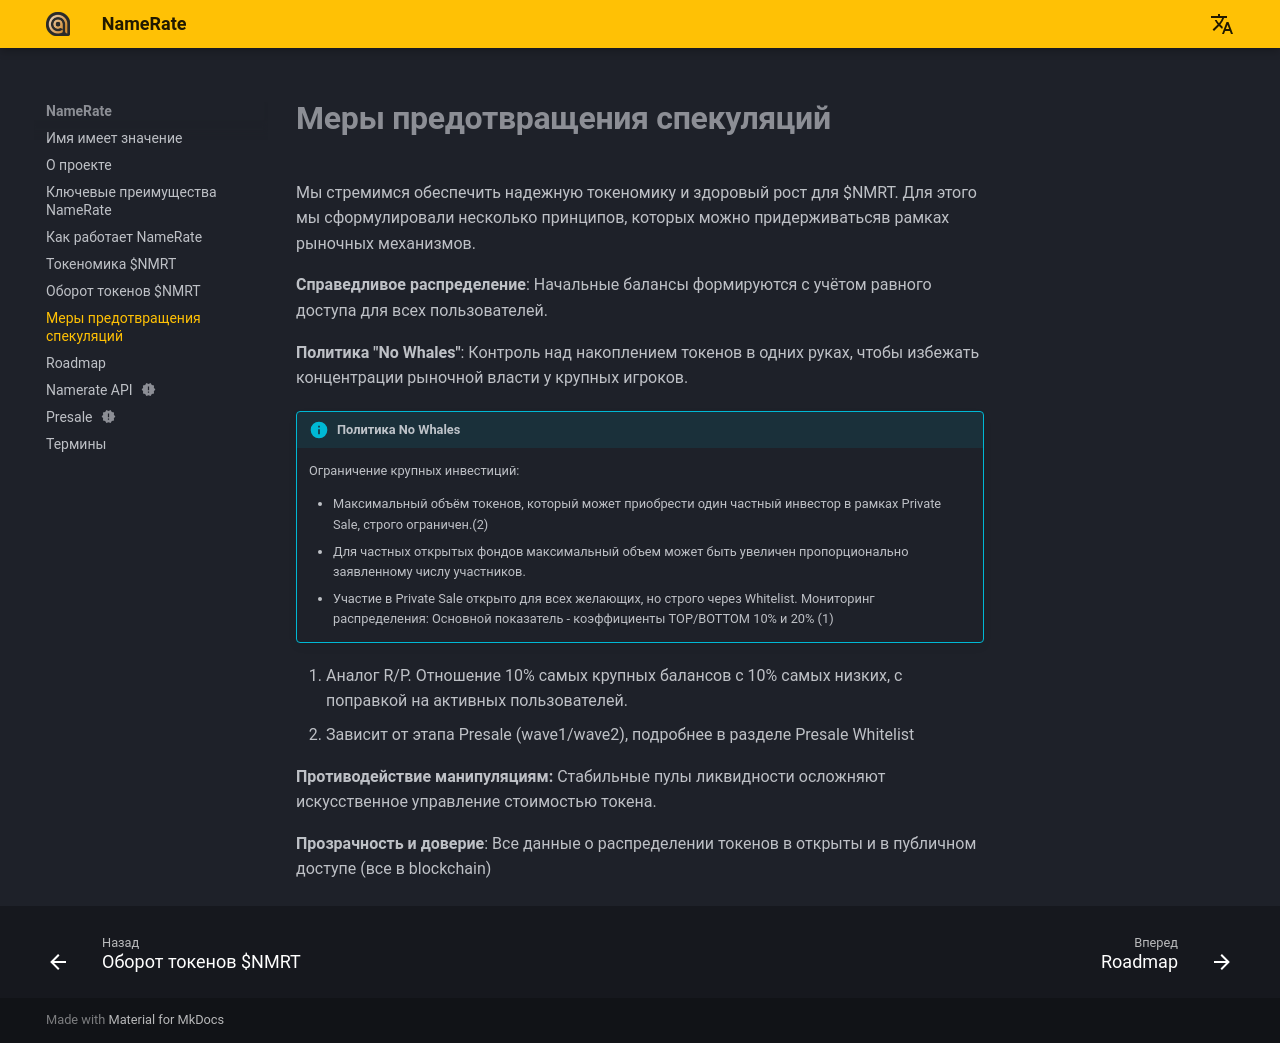

repository: NameRate/namerate · page: ru/speculation-prevention/index.html · generator: mkdocs

# **Меры предотвращения спекуляций**

Мы стремимся обеспечить надежную токеномику и здоровый рост для $NMRT. Для этого мы сформулировали несколько принципов, которых можно придерживатьсяв рамках рыночных механизмов.

**Справедливое распределение**: Начальные балансы формируются с учётом равного доступа для всех пользователей.

**Политика "No Whales"**: Контроль над накоплением токенов в одних руках, чтобы избежать концентрации рыночной власти у крупных игроков.

!!! info annotate "Политика No Whales"
    Ограничение крупных инвестиций:

    - Максимальный объём токенов, который может приобрести один частный инвестор в рамках Private Sale, строго ограничен.(2)
    - Для частных открытых фондов максимальный объем может быть увеличен пропорционально заявленному числу участников.
    - Участие в Private Sale открыто для всех желающих, но строго через Whitelist.
    Мониторинг распределения: Основной показатель - коэффициенты TOP/BOTTOM 10% и 20% (1)

1. Аналог R/P. Отношение 10% самых крупных балансов с 10% самых низких, с поправкой на активных пользователей.
2. Зависит от этапа Presale (wave1/wave2), подробнее в разделе Presale Whitelist

**Противодействие манипуляциям:** Стабильные пулы ликвидности осложняют искусственное управление стоимостью токена.

**Прозрачность и доверие**: Все данные о распределении токенов в открыты и в публичном доступе (все в blockchain)
